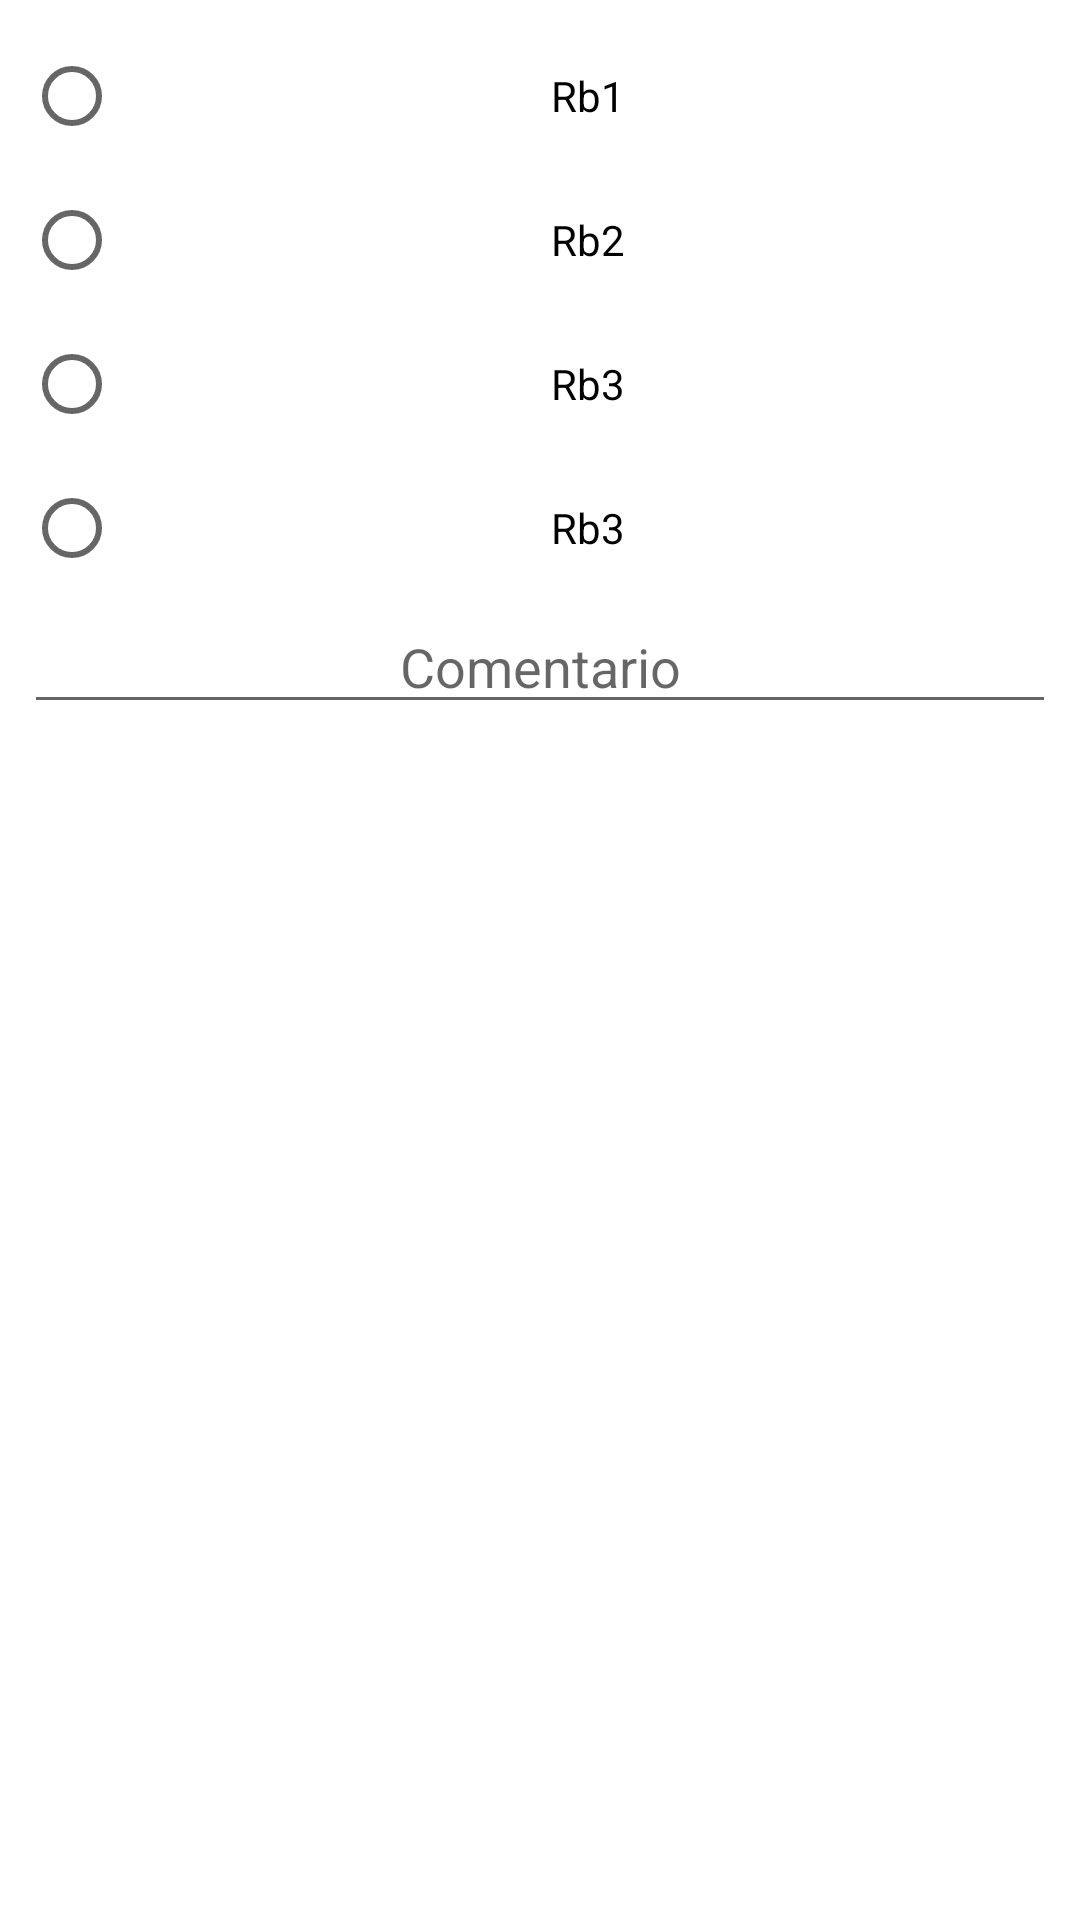

This screen was rendered from an Android layout file. Write that file and the resources it references.
<!-- AndroidManifest.xml: application theme Theme.Orden -->
<!-- res/layout/radiox4.xml -->
<?xml version="1.0" encoding="utf-8"?>
<androidx.constraintlayout.widget.ConstraintLayout xmlns:android="http://schemas.android.com/apk/res/android"
    xmlns:app="http://schemas.android.com/apk/res-auto"
    android:orientation="vertical" android:layout_width="match_parent"
    android:layout_height="match_parent">

    <RadioGroup
        android:layout_width="0dp"
        android:layout_height="wrap_content"
        android:layout_marginStart="8dp"
        android:layout_marginTop="8dp"
        android:layout_marginEnd="8dp"
        app:layout_constraintEnd_toEndOf="parent"
        app:layout_constraintStart_toStartOf="parent"
        app:layout_constraintTop_toTopOf="parent" >

        <RadioButton
            android:id="@+id/_RB1"
            android:layout_width="match_parent"
            android:layout_height="wrap_content"
            android:layout_weight="1"
            android:text="Rb1"
            android:textAlignment="center" />

        <RadioButton
            android:id="@+id/_RB2"
            android:layout_width="match_parent"
            android:layout_height="wrap_content"
            android:layout_weight="1"
            android:text="Rb2"
            android:textAlignment="center" />

        <RadioButton
            android:id="@+id/_RB3"
            android:layout_width="match_parent"
            android:layout_height="wrap_content"
            android:layout_weight="1"
            android:text="Rb3"
            android:textAlignment="center" />

        <RadioButton
            android:id="@+id/_RB4"
            android:layout_width="match_parent"
            android:layout_height="wrap_content"
            android:layout_weight="1"
            android:text="Rb3"
            android:textAlignment="center" />

        <EditText
            android:id="@+id/EditComentarioX4"
            android:layout_width="match_parent"
            android:layout_height="wrap_content"
            android:layout_weight="1"
            android:ems="10"
            android:hint="Comentario"
            android:inputType="textPersonName"
            android:textAlignment="center" />

    </RadioGroup>
</androidx.constraintlayout.widget.ConstraintLayout>
<!-- resources referenced by this layout -->
<resources>
  <style name="Theme.Orden" parent="Theme.MaterialComponents.DayNight.DarkActionBar">
          
          <item name="colorPrimary">@color/Principal</item>
          <item name="colorPrimaryVariant">@color/Segundario</item>
          <item name="colorOnPrimary">@color/white</item>
          
          <item name="colorSecondary">@color/teal_200</item>
          <item name="colorSecondaryVariant">@color/teal_700</item>
          <item name="colorOnSecondary">@color/black</item>
          
        
          
             
          <item name="android:statusBarColor" tools:targetApi="l">?attr/colorPrimaryVariant</item>
          
      </style>
  <color name="Principal">#1F618D</color>
  <color name="Segundario">#154360</color>
  <color name="white">#F4F2F4</color>
  <color name="teal_200">#FF03DAC5</color>
  <color name="teal_700">#FF018786</color>
  <color name="black">#FF000000</color>
</resources>
